Dataset: COVID (GitHub, nohyung/KIAS_CAC_Summer_School_2021_Examples). Classes: COVID patients, normal patients.

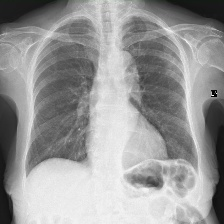
Label: COVID patients

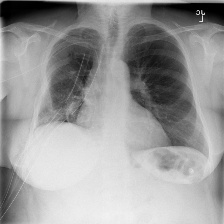
Label: normal patients

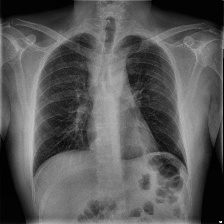
Label: COVID patients

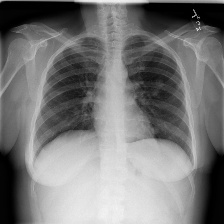
Label: normal patients

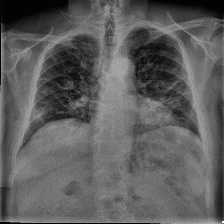
Label: COVID patients

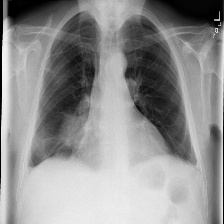
Label: normal patients
